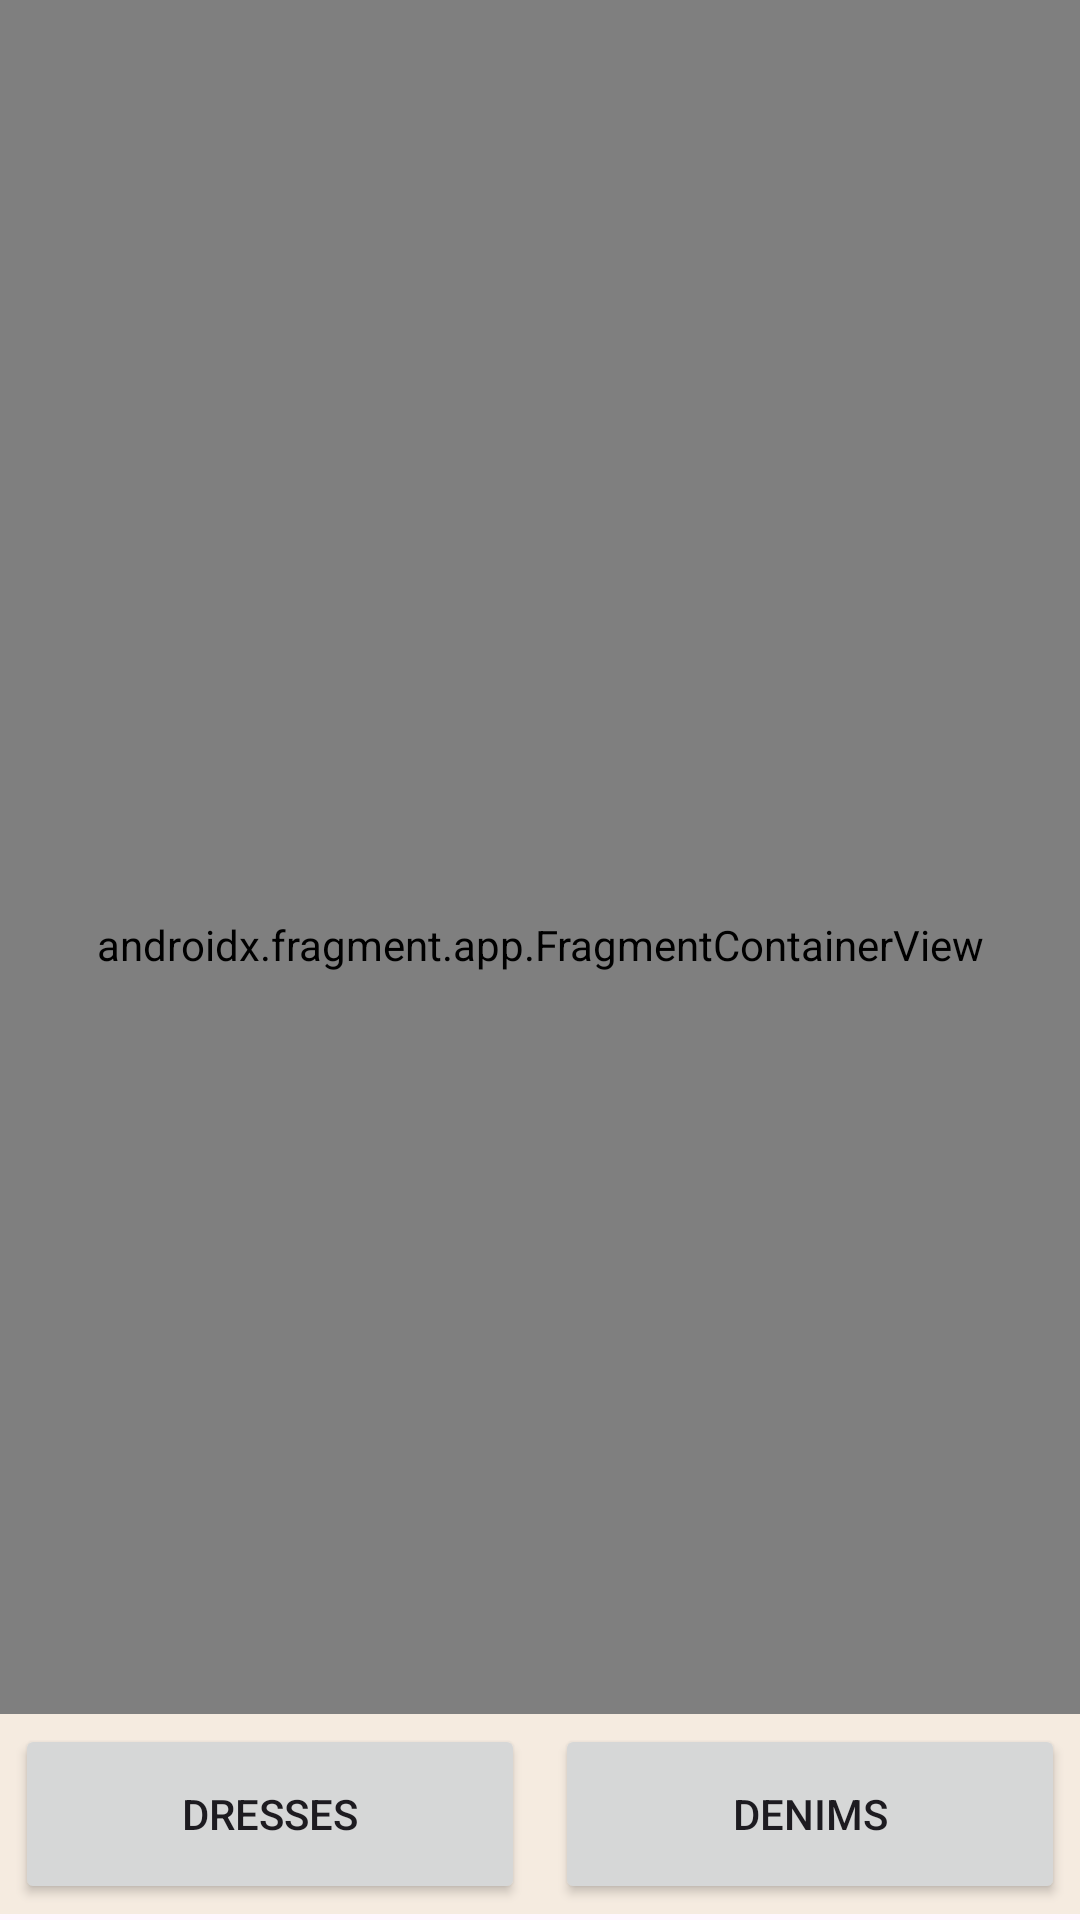

Write the Android layout XML for this screen, with the resource values it uses.
<!-- AndroidManifest.xml: application theme Theme.ClothingShop -->
<!-- res/layout/activity_home.xml -->
<?xml version="1.0" encoding="utf-8"?>
<androidx.coordinatorlayout.widget.CoordinatorLayout xmlns:android="http://schemas.android.com/apk/res/android"
    xmlns:app="http://schemas.android.com/apk/res-auto"
    xmlns:tools="http://schemas.android.com/tools"
    android:layout_width="match_parent"
    android:layout_height="match_parent"
    android:fitsSystemWindows="true"
    tools:context=".Home">

    <com.google.android.material.appbar.AppBarLayout
        android:layout_width="match_parent"
        android:layout_height="wrap_content"
        android:fitsSystemWindows="true">

        <com.google.android.material.appbar.MaterialToolbar
            android:id="@+id/toolbar"
            android:layout_width="match_parent"
            android:layout_height="?attr/actionBarSize" />

    </com.google.android.material.appbar.AppBarLayout>

    <include layout="@layout/activity_menumain" />

</androidx.coordinatorlayout.widget.CoordinatorLayout>
<!-- res/layout/activity_menumain.xml (included above) -->
<?xml version="1.0" encoding="utf-8"?>
<RelativeLayout xmlns:android="http://schemas.android.com/apk/res/android"
    xmlns:app="http://schemas.android.com/apk/res-auto"
    xmlns:tools="http://schemas.android.com/tools"
    android:layout_width="match_parent"
    android:layout_height="match_parent"
    tools:context=".Menumain">

    <androidx.fragment.app.FragmentContainerView
        android:id="@+id/fragmentContainer"
        android:name="com.example.clothingshop.DressesFragment"
        android:layout_width="match_parent"
        android:layout_height="630dp"
        tools:layout="@layout/dresseslist" />
    <LinearLayout
        android:layout_width="match_parent"
        android:layout_height="200px"
        android:layout_alignParentBottom="true"
        android:layout_marginBottom="2dp"
        android:gravity="center"
        android:background="@color/cream_gray"
        android:orientation="horizontal">

        <Button
            android:id="@+id/fragment1Btn"
            android:layout_width="150dp"
            android:layout_height="60dp"
            android:layout_margin="5dp"
            android:layout_weight="1"
            android:text="Dresses" />

        <Button
            android:id="@+id/fragment2Btn"
            android:layout_width="150dp"
            android:layout_height="60dp"
            android:layout_margin="5dp"
            android:layout_weight="1"
            android:text="Denims" />
    </LinearLayout>
</RelativeLayout>
<!-- res/layout/dresseslist.xml (included above) -->
<?xml version="1.0" encoding="utf-8"?>
<RelativeLayout xmlns:android="http://schemas.android.com/apk/res/android"
    xmlns:app="http://schemas.android.com/apk/res-auto"
    xmlns:tools="http://schemas.android.com/tools"
    android:layout_width="match_parent"
    android:layout_height="match_parent">

    <androidx.constraintlayout.widget.ConstraintLayout
        android:layout_width="match_parent"
        android:layout_height="match_parent">

        <androidx.constraintlayout.widget.ConstraintLayout
            android:id="@+id/constraintLayout"
            android:layout_width="match_parent"
            android:layout_height="80dp"
            app:layout_constraintEnd_toEndOf="parent"
            app:layout_constraintStart_toStartOf="parent"
            app:layout_constraintTop_toTopOf="parent">

            <TextView
                android:id="@+id/textView2"
                android:layout_width="170dp"
                android:layout_height="36dp"
                android:layout_marginStart="107dp"
                android:layout_marginTop="16dp"
                android:layout_marginEnd="135dp"
                android:layout_marginBottom="28dp"
                android:text="Dress List"
                android:textAlignment="center"
                android:textSize="20sp"
                android:textStyle="bold"
                app:layout_constraintBottom_toBottomOf="parent"
                app:layout_constraintEnd_toEndOf="parent"
                app:layout_constraintHorizontal_bias="1.0"
                app:layout_constraintStart_toStartOf="parent"
                app:layout_constraintTop_toTopOf="parent"
                app:layout_constraintVertical_bias="0.0" />

            <Button
                android:id="@+id/BtndressListCart"
                android:layout_width="wrap_content"
                android:layout_height="wrap_content"
                android:layout_marginStart="28dp"
                android:layout_marginTop="16dp"
                android:layout_marginEnd="16dp"
                android:layout_marginBottom="16dp"
                android:text="cart"
                app:layout_constraintBottom_toBottomOf="parent"
                app:layout_constraintEnd_toEndOf="parent"
                app:layout_constraintStart_toEndOf="@+id/textView2"
                app:layout_constraintTop_toTopOf="parent" />
        </androidx.constraintlayout.widget.ConstraintLayout>

        <androidx.constraintlayout.widget.ConstraintLayout
            android:layout_width="match_parent"
            android:layout_height="650dp"
            android:layout_marginTop="2dp"
            app:layout_constraintBottom_toBottomOf="parent"
            app:layout_constraintEnd_toEndOf="parent"
            app:layout_constraintStart_toStartOf="parent"
            app:layout_constraintTop_toBottomOf="@+id/constraintLayout">

            <androidx.recyclerview.widget.RecyclerView
                android:id="@+id/dress_cycle_list"
                android:layout_width="match_parent"
                android:layout_height="match_parent"
                android:layout_marginTop="5dp"
                app:layout_constraintBottom_toBottomOf="parent"
                app:layout_constraintEnd_toEndOf="parent"
                app:layout_constraintStart_toStartOf="parent"
                app:layout_constraintTop_toTopOf="parent"
                tools:listitem="@layout/dressesitem" />
        </androidx.constraintlayout.widget.ConstraintLayout>

    </androidx.constraintlayout.widget.ConstraintLayout>

</RelativeLayout>
<!-- res/layout/dressesitem.xml (included above) -->
<?xml version="1.0" encoding="utf-8"?>
<androidx.constraintlayout.widget.ConstraintLayout xmlns:android="http://schemas.android.com/apk/res/android"
    xmlns:app="http://schemas.android.com/apk/res-auto"
    xmlns:tools="http://schemas.android.com/tools"
    android:layout_width="match_parent"
    android:layout_height="wrap_content">

    <LinearLayout
        android:layout_width="0dp"
        android:layout_height="150dp"
        android:orientation="horizontal"
        app:layout_constraintBottom_toBottomOf="parent"
        app:layout_constraintEnd_toEndOf="parent"
        app:layout_constraintStart_toStartOf="parent"
        app:layout_constraintTop_toTopOf="parent">

        <ImageView
            android:id="@+id/dressImage"
            android:layout_width="250dp"
            android:layout_height="150dp"
            android:layout_weight="1"
            app:srcCompat="@drawable/romper" />

        <LinearLayout
            android:layout_width="match_parent"
            android:layout_height="150dp"
            android:layout_weight="1"
            android:orientation="vertical">

            <TextView
                android:id="@+id/dressName"
                android:layout_width="match_parent"
                android:layout_height="40dp"
                android:layout_margin="5dp"
                android:fontFamily="sans-serif-medium"
                android:paddingLeft="10dp"
                android:textStyle="bold"
                android:textSize="24sp"
                android:text="DressName" />

            <TextView
                android:id="@+id/dressPrice"
                android:layout_width="match_parent"
                android:layout_height="40dp"
                android:layout_margin="5dp"
                android:fontFamily="sans-serif-medium"
                android:paddingLeft="10dp"
                android:textStyle="bold"
                android:textSize="20sp"
                android:text="Dress Price" />

            <Button
                android:id="@+id/addDressCart"
                android:layout_width="match_parent"
                android:layout_height="wrap_content"
                android:layout_margin="5dp"
                android:padding="5dp"
                android:text="Add Cart" />

        </LinearLayout>
    </LinearLayout>
</androidx.constraintlayout.widget.ConstraintLayout>
<!-- resources referenced by this layout -->
<resources>
  <color name="cream_gray">#f5ebe0</color>
  <!-- drawable romper: jpg bitmap (drawable, 85440 bytes) -->
  <style name="Theme.ClothingShop" parent="Base.Theme.ClothingShop" />
  <style name="Base.Theme.ClothingShop" parent="Theme.Material3.DayNight.NoActionBar">
          
          
      </style>
</resources>
